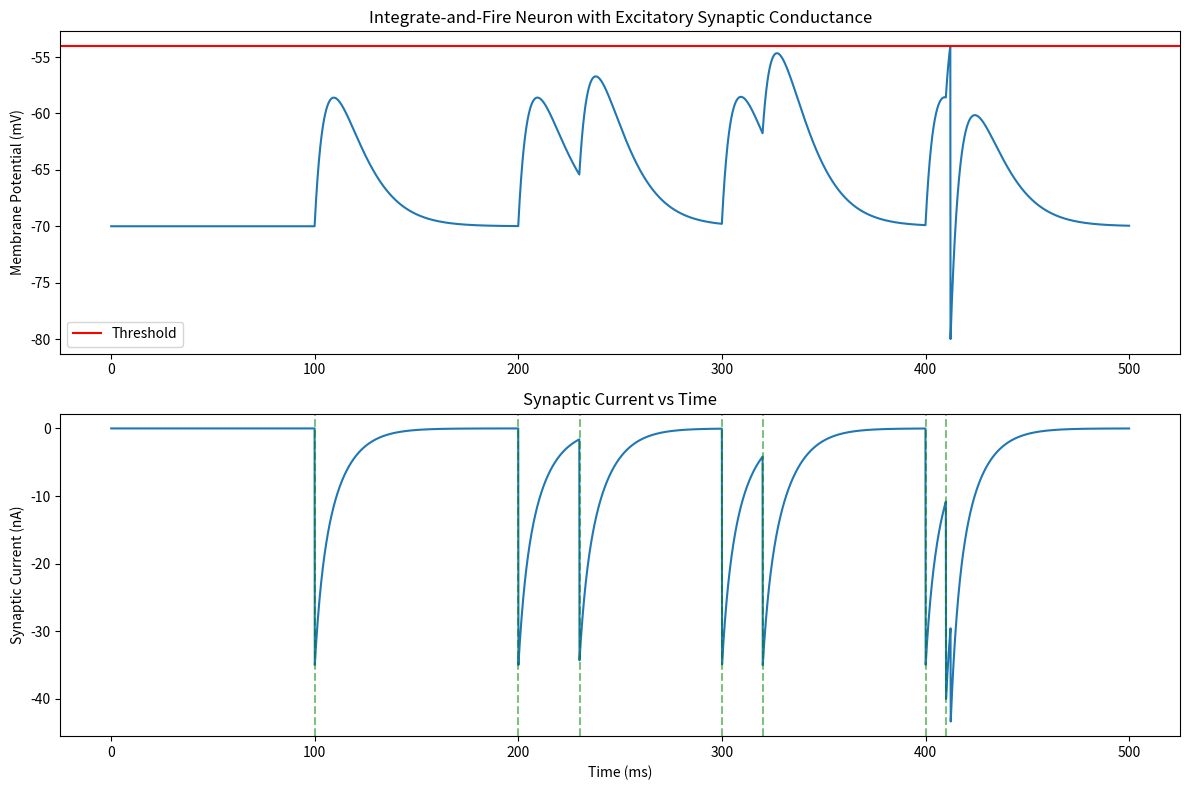

Generate this figure with matplotlib:
import numpy as np
import matplotlib.pyplot as plt


c_m = 10  # nF/mm2
g_L = 1.0  # uS/mm2
E_L = -70  # mV
E_ex = 0  # mV
V_th = -54  # mV
V_reset = -80  # mV
tau_ex = 10  # ms
delta_g_ex = 0.5  # uS/mm2

dt = 0.1  # ms
T = 500  # ms
time = np.arange(0, T, dt)
n_steps = len(time)


V = np.zeros(n_steps)
g_ex = np.zeros(n_steps)
I_ex = np.zeros(n_steps) 


V[0] = E_L
g_ex[0] = 0


presynaptic_spikes = np.array([100, 200, 230, 300, 320, 400, 410]) 


for i in range(1, n_steps):
    t = time[i]
    g_ex[i] = g_ex[i-1] * (1 - dt/tau_ex)  # Euler approximation of exponential decay
    
    if np.min(np.abs(t - presynaptic_spikes)) < dt/2:
        g_ex[i] += delta_g_ex
    
    I_leak = g_L * (V[i-1] - E_L)
    I_ex[i] = g_ex[i] * (V[i-1] - E_ex)
    
    dV_dt = (-I_leak - I_ex[i]) / c_m
    V[i] = V[i-1] + dV_dt * dt

    if V[i] >= V_th:
        V[i] = V_reset


plt.figure(figsize=(12, 8))
plt.subplot(2, 1, 1)
plt.plot(time, V)
plt.axhline(y=V_th, color='r', linestyle='-', label='Threshold')
plt.ylabel('Membrane Potential (mV)')
plt.title('Integrate-and-Fire Neuron with Excitatory Synaptic Conductance')
plt.legend()

plt.subplot(2, 1, 2)
plt.plot(time, I_ex)
plt.xlabel('Time (ms)')
plt.ylabel('Synaptic Current (nA)')
plt.title('Synaptic Current vs Time')
for spike in presynaptic_spikes:
    plt.axvline(x=spike, color='g', linestyle='--', alpha=0.5)

plt.tight_layout()
plt.savefig('HW2_Q1.png')
plt.show()

